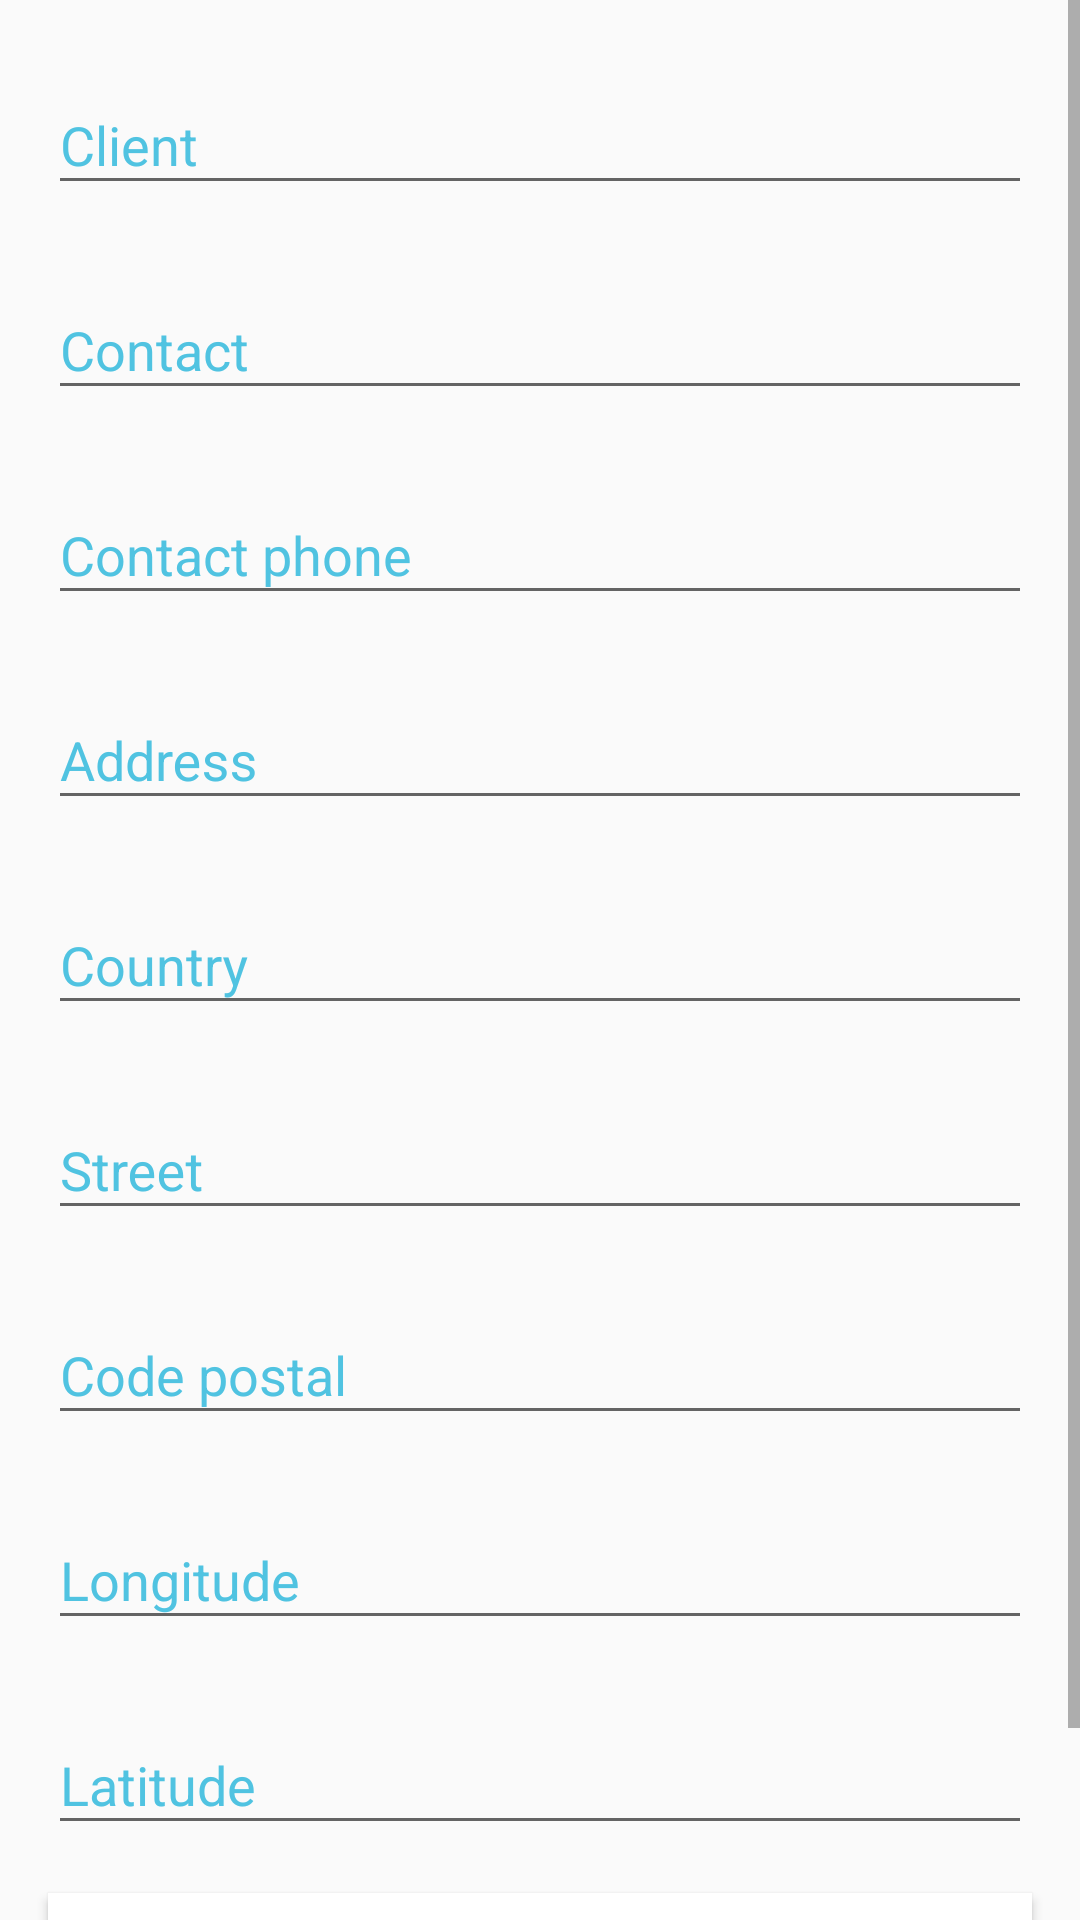

Write the Android layout XML for this screen, with the resource values it uses.
<!-- AndroidManifest.xml: application theme AppTheme -->
<!-- res/layout/activity_new_site.xml -->
<?xml version="1.0" encoding="utf-8"?>
<ScrollView xmlns:android="http://schemas.android.com/apk/res/android"
    xmlns:app="http://schemas.android.com/apk/res-auto"
    xmlns:tools="http://schemas.android.com/tools"
    android:layout_width="match_parent"
    android:layout_height="match_parent"
    tools:context=".managers.NewSiteManager">

    <androidx.constraintlayout.widget.ConstraintLayout
        android:layout_width="match_parent"
        android:layout_height="wrap_content">

        <com.google.android.material.textfield.TextInputLayout
            android:id="@+id/textInputLayoutS00"
            android:layout_width="match_parent"
            android:layout_height="wrap_content"
            android:layout_marginStart="16dp"
            android:layout_marginLeft="16dp"
            android:layout_marginTop="16dp"
            android:layout_marginEnd="16dp"
            android:layout_marginRight="16dp"
            android:textColorHint="@color/colorAccent"
            app:layout_constraintEnd_toEndOf="parent"
            app:layout_constraintStart_toStartOf="parent"
            app:layout_constraintTop_toTopOf="parent">

            <com.google.android.material.textfield.TextInputEditText
                android:id="@+id/siteClientEdit"
                android:layout_width="match_parent"
                android:layout_height="wrap_content"
                android:hint="Client"
                android:inputType="text" />
        </com.google.android.material.textfield.TextInputLayout>

        <com.google.android.material.textfield.TextInputLayout
            android:id="@+id/textInputLayoutS01"
            android:layout_width="match_parent"
            android:layout_height="wrap_content"
            android:layout_marginStart="16dp"
            android:layout_marginLeft="16dp"
            android:layout_marginTop="16dp"
            android:layout_marginEnd="16dp"
            android:layout_marginRight="16dp"
            android:textColorHint="@color/colorAccent"
            app:layout_constraintEnd_toEndOf="parent"
            app:layout_constraintStart_toStartOf="parent"
            app:layout_constraintTop_toBottomOf="@+id/textInputLayoutS00">

            <com.google.android.material.textfield.TextInputEditText
                android:id="@+id/siteContactEdit"
                android:layout_width="match_parent"
                android:layout_height="wrap_content"
                android:hint="Contact"
                android:inputType="text" />
        </com.google.android.material.textfield.TextInputLayout>

        <com.google.android.material.textfield.TextInputLayout
            android:id="@+id/textInputLayoutS02"
            android:layout_width="match_parent"
            android:layout_height="wrap_content"
            android:layout_marginStart="16dp"
            android:layout_marginLeft="16dp"
            android:layout_marginTop="16dp"
            android:layout_marginEnd="16dp"
            android:layout_marginRight="16dp"
            android:textColorHint="@color/colorAccent"
            app:layout_constraintEnd_toEndOf="parent"
            app:layout_constraintStart_toStartOf="parent"
            app:layout_constraintTop_toBottomOf="@+id/textInputLayoutS01">

            <com.google.android.material.textfield.TextInputEditText
                android:id="@+id/siteContactPhoneEdit"
                android:layout_width="match_parent"
                android:layout_height="wrap_content"
                android:hint="Contact phone"
                android:inputType="number" />
        </com.google.android.material.textfield.TextInputLayout>

        <com.google.android.material.textfield.TextInputLayout
            android:id="@+id/textInputLayoutS1"
            android:layout_width="match_parent"
            android:layout_height="wrap_content"
            android:layout_marginStart="16dp"
            android:layout_marginLeft="16dp"
            android:layout_marginTop="16dp"
            android:layout_marginEnd="16dp"
            android:layout_marginRight="16dp"
            android:textColorHint="@color/colorAccent"
            app:layout_constraintEnd_toEndOf="parent"
            app:layout_constraintStart_toStartOf="parent"
            app:layout_constraintTop_toBottomOf="@+id/textInputLayoutS02">

            <com.google.android.material.textfield.TextInputEditText
                android:id="@+id/siteAddressEdit"
                android:layout_width="match_parent"
                android:layout_height="wrap_content"
                android:hint="Address"
                android:inputType="text" />
        </com.google.android.material.textfield.TextInputLayout>

        <com.google.android.material.textfield.TextInputLayout
            android:id="@+id/textInputLayoutS2"
            android:layout_width="0dp"
            android:layout_height="wrap_content"
            android:layout_marginStart="16dp"
            android:layout_marginLeft="16dp"
            android:layout_marginTop="16dp"
            android:layout_marginEnd="16dp"
            android:layout_marginRight="16dp"
            android:textColorHint="@color/colorAccent"
            app:layout_constraintEnd_toEndOf="parent"
            app:layout_constraintStart_toStartOf="parent"
            app:layout_constraintTop_toBottomOf="@+id/textInputLayoutS1">

            <com.google.android.material.textfield.TextInputEditText
                android:id="@+id/siteVilleEdit"
                android:layout_width="match_parent"
                android:layout_height="wrap_content"
                android:hint="Country"
                android:inputType="text" />
        </com.google.android.material.textfield.TextInputLayout>

        <com.google.android.material.textfield.TextInputLayout
            android:id="@+id/textInputLayoutS3"
            android:layout_width="0dp"
            android:layout_height="wrap_content"
            android:layout_marginStart="16dp"
            android:layout_marginLeft="16dp"
            android:layout_marginTop="16dp"
            android:layout_marginEnd="16dp"
            android:layout_marginRight="16dp"
            android:textColorHint="@color/colorAccent"
            app:layout_constraintEnd_toEndOf="parent"
            app:layout_constraintStart_toStartOf="parent"
            app:layout_constraintTop_toBottomOf="@+id/textInputLayoutS2">

            <com.google.android.material.textfield.TextInputEditText
                android:id="@+id/siteRueEdit"
                android:layout_width="match_parent"
                android:layout_height="wrap_content"
                android:hint="Street"
                android:inputType="text" />
        </com.google.android.material.textfield.TextInputLayout>

        <com.google.android.material.textfield.TextInputLayout
            android:id="@+id/textInputLayoutS4"
            android:layout_width="0dp"
            android:layout_height="wrap_content"
            android:layout_marginStart="16dp"
            android:layout_marginLeft="16dp"
            android:layout_marginTop="16dp"
            android:layout_marginEnd="16dp"
            android:layout_marginRight="16dp"
            android:textColorHint="@color/colorAccent"
            app:layout_constraintEnd_toEndOf="parent"
            app:layout_constraintStart_toStartOf="parent"
            app:layout_constraintTop_toBottomOf="@+id/textInputLayoutS3">

            <com.google.android.material.textfield.TextInputEditText
                android:id="@+id/siteCodePostalEdit"
                android:layout_width="match_parent"
                android:layout_height="wrap_content"
                android:hint="Code postal"
                android:inputType="number" />
        </com.google.android.material.textfield.TextInputLayout>

        <com.google.android.material.textfield.TextInputLayout
            android:id="@+id/textInputLayoutS5"
            android:layout_width="0dp"
            android:layout_height="wrap_content"
            android:layout_marginStart="16dp"
            android:layout_marginLeft="16dp"
            android:layout_marginTop="16dp"
            android:layout_marginEnd="16dp"
            android:layout_marginRight="16dp"
            android:textColorHint="@color/colorAccent"
            app:layout_constraintEnd_toEndOf="parent"
            app:layout_constraintStart_toStartOf="parent"
            app:layout_constraintTop_toBottomOf="@+id/textInputLayoutS4">

            <com.google.android.material.textfield.TextInputEditText
                android:id="@+id/siteLongitudeEdit"
                android:layout_width="match_parent"
                android:layout_height="wrap_content"
                android:hint="Longitude"
                android:inputType="numberDecimal" />
        </com.google.android.material.textfield.TextInputLayout>

        <com.google.android.material.textfield.TextInputLayout
            android:id="@+id/textInputLayoutS6"
            android:layout_width="0dp"
            android:layout_height="wrap_content"
            android:layout_marginStart="16dp"
            android:layout_marginLeft="16dp"
            android:layout_marginTop="16dp"
            android:layout_marginEnd="16dp"
            android:layout_marginRight="16dp"
            android:textColorHint="@color/colorAccent"
            app:layout_constraintEnd_toEndOf="parent"
            app:layout_constraintStart_toStartOf="parent"
            app:layout_constraintTop_toBottomOf="@+id/textInputLayoutS5">

            <com.google.android.material.textfield.TextInputEditText
                android:id="@+id/siteLatitudeEdit"
                android:layout_width="match_parent"
                android:layout_height="wrap_content"
                android:hint="Latitude"
                android:inputType="numberDecimal" />
        </com.google.android.material.textfield.TextInputLayout>

        <Button
            android:id="@+id/addSiteBtn"
            android:layout_width="0dp"
            android:layout_height="wrap_content"
            android:layout_marginStart="16dp"
            android:layout_marginLeft="16dp"
            android:layout_marginTop="16dp"
            android:layout_marginEnd="16dp"
            android:layout_marginRight="16dp"
            android:layout_marginBottom="32dp"
            android:background="@color/colorWhite"
            android:text="Add Site"
            android:textColor="@color/colorPrimaryDark"
            app:layout_constraintBottom_toBottomOf="parent"
            app:layout_constraintEnd_toEndOf="parent"
            app:layout_constraintHorizontal_bias="0.0"
            app:layout_constraintStart_toStartOf="parent"
            app:layout_constraintTop_toBottomOf="@+id/textInputLayoutS6"
            app:layout_constraintVertical_bias="1.0" />

    </androidx.constraintlayout.widget.ConstraintLayout>


</ScrollView>
<!-- resources referenced by this layout -->
<resources>
  <color name="colorAccent">#50C3E1</color>
  <color name="colorPrimaryDark">#2e5878</color>
  <color name="colorWhite">#FFFFFF</color>
  <style name="AppTheme" parent="Theme.AppCompat.Light.DarkActionBar">
          
          <item name="colorPrimary">@color/colorPrimary</item>
          <item name="colorPrimaryDark">@color/colorPrimaryDark</item>
          <item name="colorAccent">@color/colorAccent</item>
      </style>
  <color name="colorPrimary">#12679a</color>
</resources>
